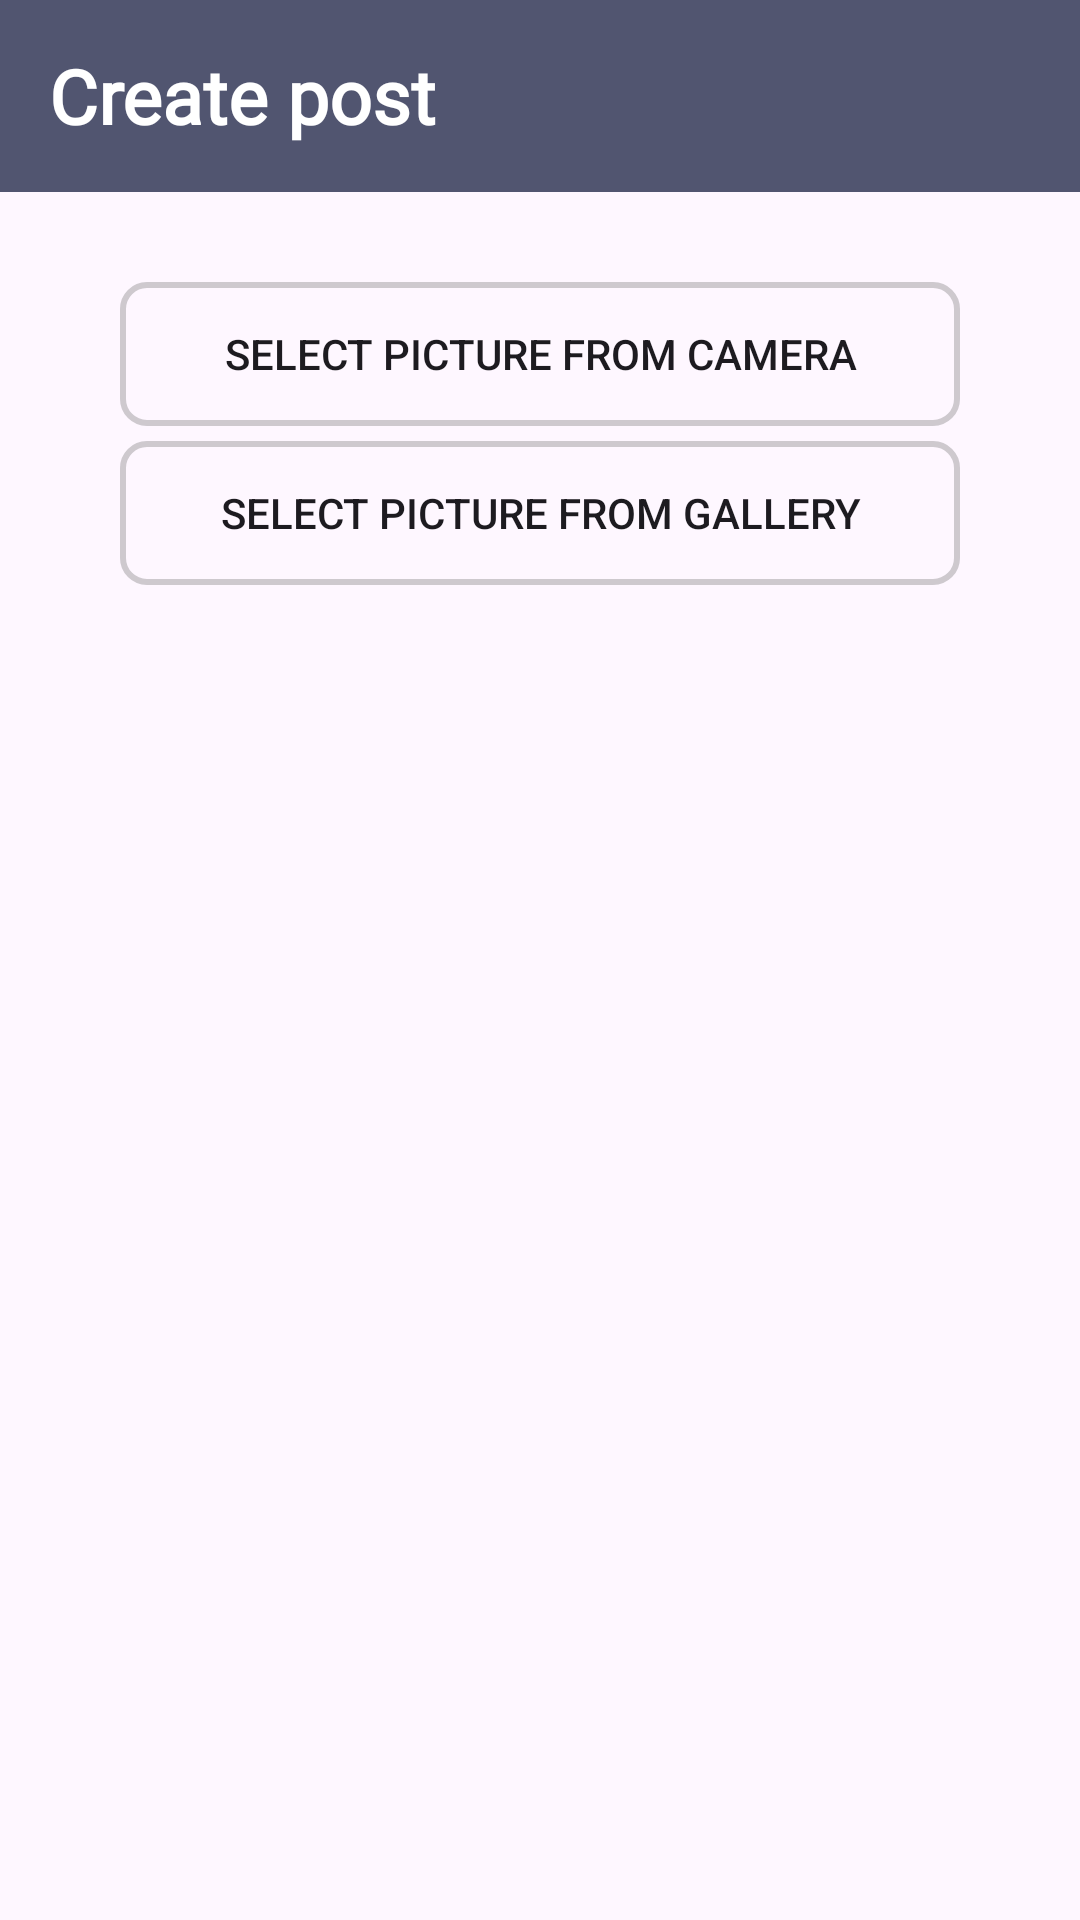

Produce the Android XML layout that renders to this screen, including the resource entries it uses.
<!-- AndroidManifest.xml: application theme Theme.MyApplication -->
<!-- res/layout/fragment_create_post.xml -->
<?xml version="1.0" encoding="utf-8"?>
<FrameLayout xmlns:android="http://schemas.android.com/apk/res/android"
    xmlns:tools="http://schemas.android.com/tools"
    android:layout_width="match_parent"
    android:layout_height="match_parent"
    xmlns:app="http://schemas.android.com/apk/res-auto"
    tools:context=".CreatePostFragment">
    <RelativeLayout
        android:layout_width="match_parent"
        android:layout_height="match_parent">
    <ScrollView
        android:layout_width="match_parent"
        android:layout_height="match_parent">
    <LinearLayout
        android:layout_width="match_parent"
        android:layout_height="match_parent"
        android:orientation="vertical"
        android:gravity="center_horizontal">
        <androidx.appcompat.widget.Toolbar
            android:id="@+id/profileToolbar"
            android:layout_width="match_parent"
            android:layout_height="wrap_content"
            android:background="@color/bar">

            <TextView
                android:layout_width="wrap_content"
                android:layout_height="match_parent"
                android:fontFamily="@font/title_font"
                android:gravity="center"
                android:text="Create post"
                android:textColor="@color/white"
                android:textSize="25sp"
                android:textStyle="bold" />
        </androidx.appcompat.widget.Toolbar>
        <LinearLayout
            android:layout_width="match_parent"
            android:layout_height="wrap_content"
            android:orientation="vertical"
            android:gravity="center_horizontal"
            android:padding="10dp">
            <ImageView
                android:id="@+id/ivCreatePostPost"
                android:visibility="gone"
                android:layout_width="300dp"
                android:layout_height="400dp"/>
        </LinearLayout>
        <LinearLayout
            android:layout_width="match_parent"
            android:layout_height="wrap_content"
            android:orientation="vertical"
            android:gravity="center_horizontal"
            android:paddingVertical="10dp"
            android:paddingHorizontal="40dp">
            <Button
                android:id="@+id/createPostSelectFromCamera"
                android:layout_width="match_parent"
                android:layout_height="wrap_content"
                android:background="@drawable/border"
                android:text="Select Picture From Camera"/>
            <Button
                android:id="@+id/createPostSelectFromGallery"
                android:layout_marginTop="5dp"
                android:layout_width="match_parent"
                android:background="@drawable/border"
                android:layout_height="wrap_content"
                android:text="Select Picture From Gallery"/>
            <EditText
                android:id="@+id/createPostCaption"
                android:layout_width="match_parent"
                android:layout_height="50dp"
                android:layout_marginTop="5dp"
                android:background="@drawable/border"
                android:visibility="gone"
                android:padding="4dp"
                android:textSize="15sp"/>
            <Button
                android:id="@+id/createPostAddCaption"
                android:layout_width="match_parent"
                android:layout_height="wrap_content"
                android:background="@drawable/border"
                android:text="Add Caption"
                android:layout_marginTop="5dp"
                android:visibility="gone"/>
            <Button
                android:id="@+id/createPostPublishPost"
                android:layout_width="match_parent"
                android:layout_height="wrap_content"
                android:layout_marginTop="5dp"
                android:background="@drawable/border"
                android:text="Publish Post"
                android:visibility="gone"/>

        </LinearLayout>
    </LinearLayout>
    </ScrollView>
        <com.airbnb.lottie.LottieAnimationView
            android:id="@+id/animLoading"
            android:layout_width="match_parent"
            android:layout_height="match_parent"
            app:lottie_autoPlay="true"
            android:visibility="invisible"
            android:background="#80000000"
            app:lottie_loop="true"
            app:lottie_rawRes="@raw/loading_animation"/>
    </RelativeLayout>
</FrameLayout>
<!-- resources referenced by this layout -->
<resources>
  <color name="bar">#515570</color>
  <color name="white">#FFFFFFFF</color>
  <!-- drawable border (drawable) -->
  <?xml version="1.0" encoding="utf-8"?>
  <shape xmlns:android="http://schemas.android.com/apk/res/android"
      android:shape="rectangle">
      <stroke
          android:width="2dp"
      android:color="#48525151" /> 
  
      
      <corners android:radius="8dp" /> 
  </shape>
  <style name="Theme.MyApplication" parent="Base.Theme.MyApplication" />
  <style name="Base.Theme.MyApplication" parent="Theme.Material3.DayNight.NoActionBar">
          
          <item name="colorPrimary">@color/bar</item>
      </style>
</resources>
